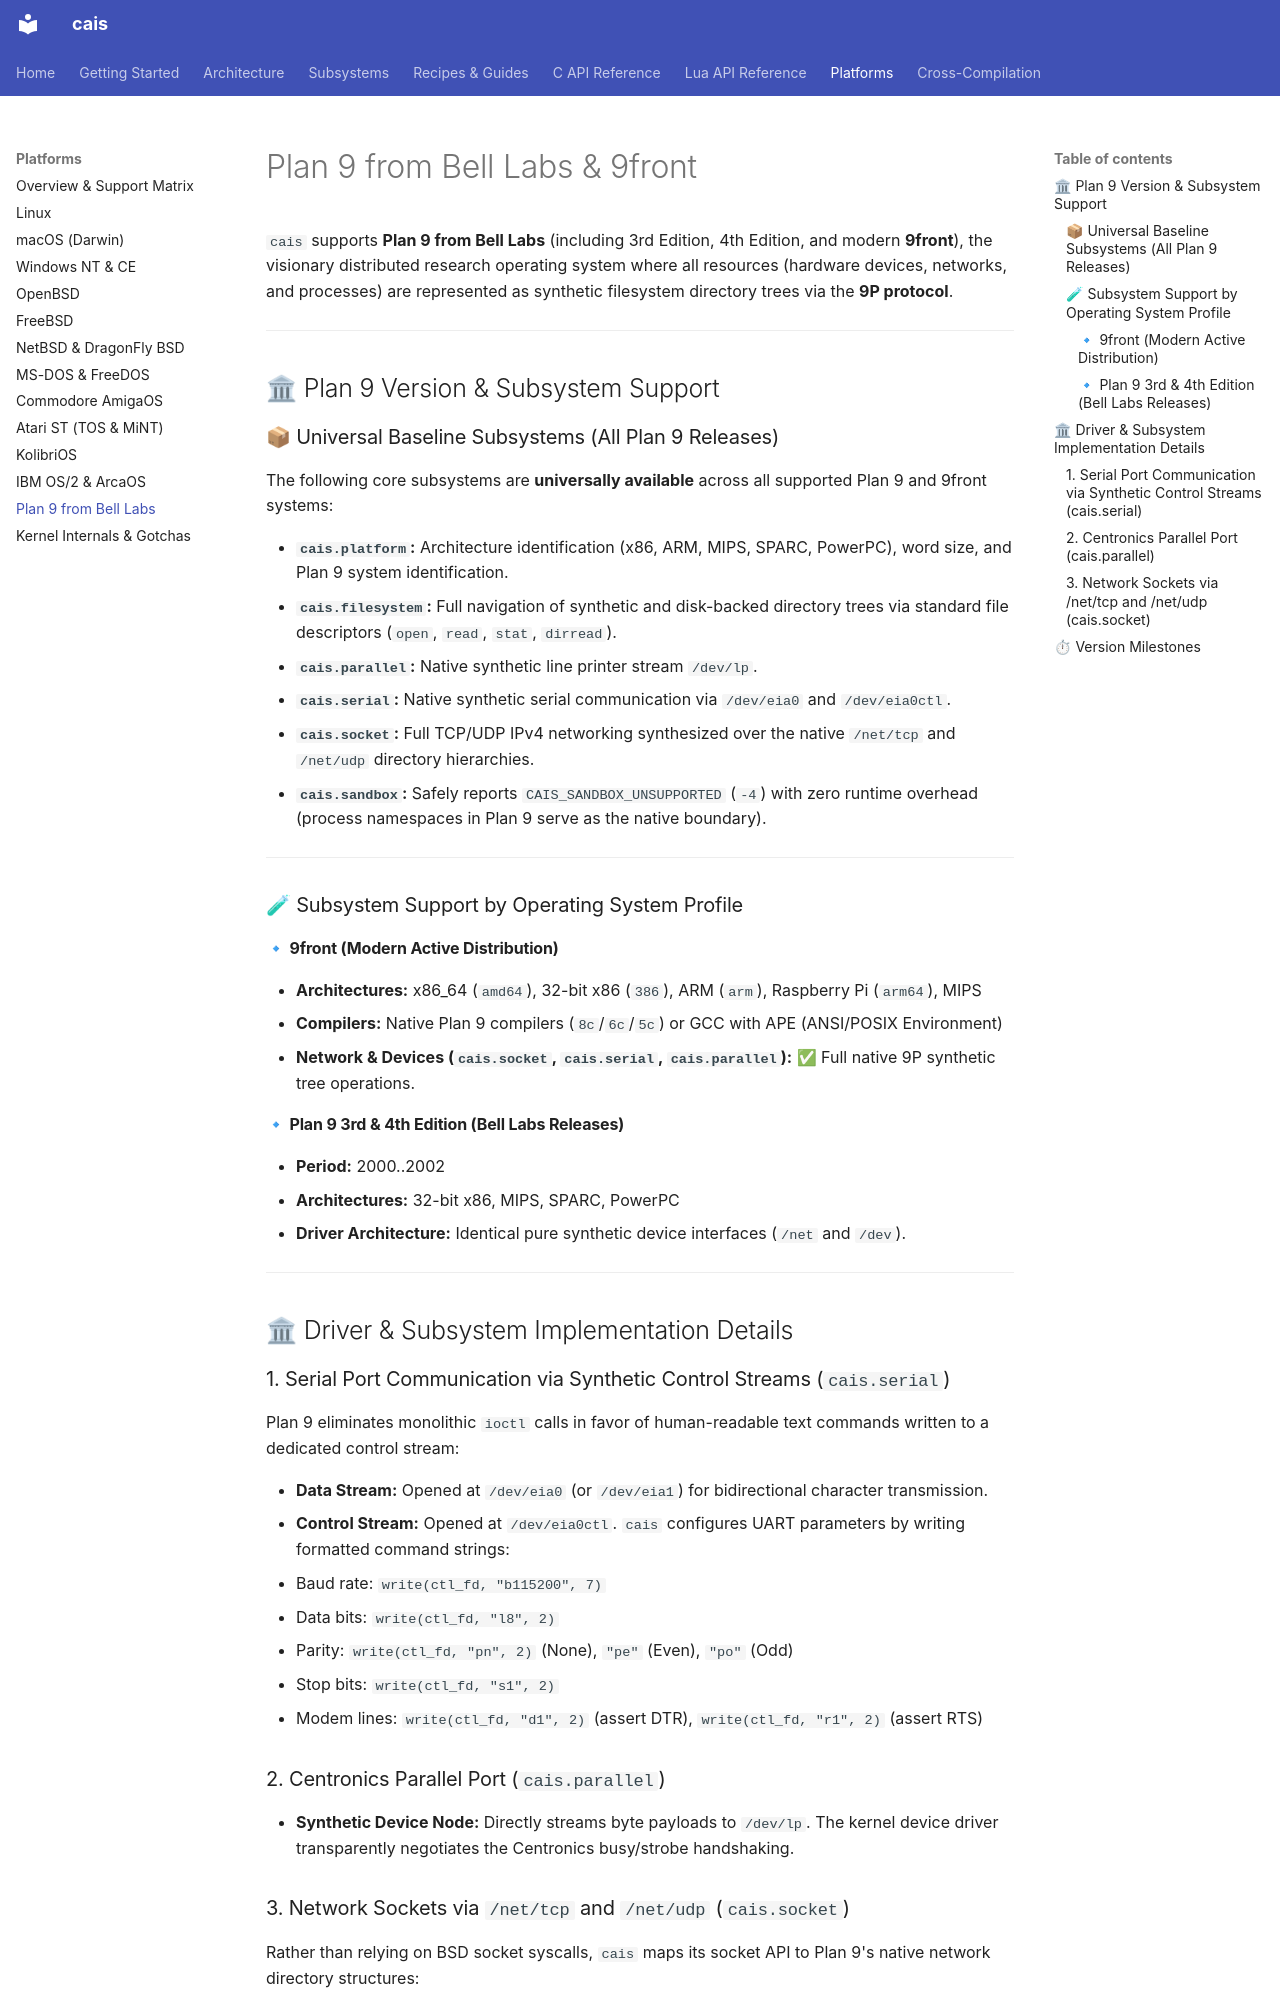

repository: projectum-lunare/cais · page: platforms/plan9/index.html · generator: mkdocs

# Plan 9 from Bell Labs & 9front

`cais` supports **Plan 9 from Bell Labs** (including 3rd Edition, 4th Edition, and modern **9front**), the visionary distributed research operating system where all resources (hardware devices, networks, and processes) are represented as synthetic filesystem directory trees via the **9P protocol**.

---

## 🏛 Plan 9 Version & Subsystem Support

### 📦 Universal Baseline Subsystems (All Plan 9 Releases)

The following core subsystems are **universally available** across all supported Plan 9 and 9front systems:

* **`cais.platform`:** Architecture identification (x86, ARM, MIPS, SPARC, PowerPC), word size, and Plan 9 system identification.
* **`cais.filesystem`:** Full navigation of synthetic and disk-backed directory trees via standard file descriptors (`open`, `read`, `stat`, `dirread`).
* **`cais.parallel`:** Native synthetic line printer stream `/dev/lp`.
* **`cais.serial`:** Native synthetic serial communication via `/dev/eia0` and `/dev/eia0ctl`.
* **`cais.socket`:** Full TCP/UDP IPv4 networking synthesized over the native `/net/tcp` and `/net/udp` directory hierarchies.
* **`cais.sandbox`:** Safely reports `CAIS_SANDBOX_UNSUPPORTED` (`-4`) with zero runtime overhead (process namespaces in Plan 9 serve as the native boundary).

---

### 🧪 Subsystem Support by Operating System Profile

#### 🔹 9front (Modern Active Distribution)

* **Architectures:** x86_64 (`amd64`), 32-bit x86 (`386`), ARM (`arm`), Raspberry Pi (`arm64`), MIPS
* **Compilers:** Native Plan 9 compilers (`8c`/`6c`/`5c`) or GCC with APE (ANSI/POSIX Environment)
* **Network & Devices (`cais.socket`, `cais.serial`, `cais.parallel`):** ✅ Full native 9P synthetic tree operations.

#### 🔹 Plan 9 3rd & 4th Edition (Bell Labs Releases)

* **Period:** 2000..2002
* **Architectures:** 32-bit x86, MIPS, SPARC, PowerPC
* **Driver Architecture:** Identical pure synthetic device interfaces (`/net` and `/dev`).

---

## 🏛 Driver & Subsystem Implementation Details

### 1. Serial Port Communication via Synthetic Control Streams (`cais.serial`)

Plan 9 eliminates monolithic `ioctl` calls in favor of human-readable text commands written to a dedicated control stream:

* **Data Stream:** Opened at `/dev/eia0` (or `/dev/eia1`) for bidirectional character transmission.
* **Control Stream:** Opened at `/dev/eia0ctl`. `cais` configures UART parameters by writing formatted command strings:
  * Baud rate: `write(ctl_fd, "b115200", 7)`
  * Data bits: `write(ctl_fd, "l8", 2)`
  * Parity: `write(ctl_fd, "pn", 2)` (None), `"pe"` (Even), `"po"` (Odd)
  * Stop bits: `write(ctl_fd, "s1", 2)`
  * Modem lines: `write(ctl_fd, "d1", 2)` (assert DTR), `write(ctl_fd, "r1", 2)` (assert RTS)

### 2. Centronics Parallel Port (`cais.parallel`)

* **Synthetic Device Node:** Directly streams byte payloads to `/dev/lp`. The kernel device driver transparently negotiates the Centronics busy/strobe handshaking.
